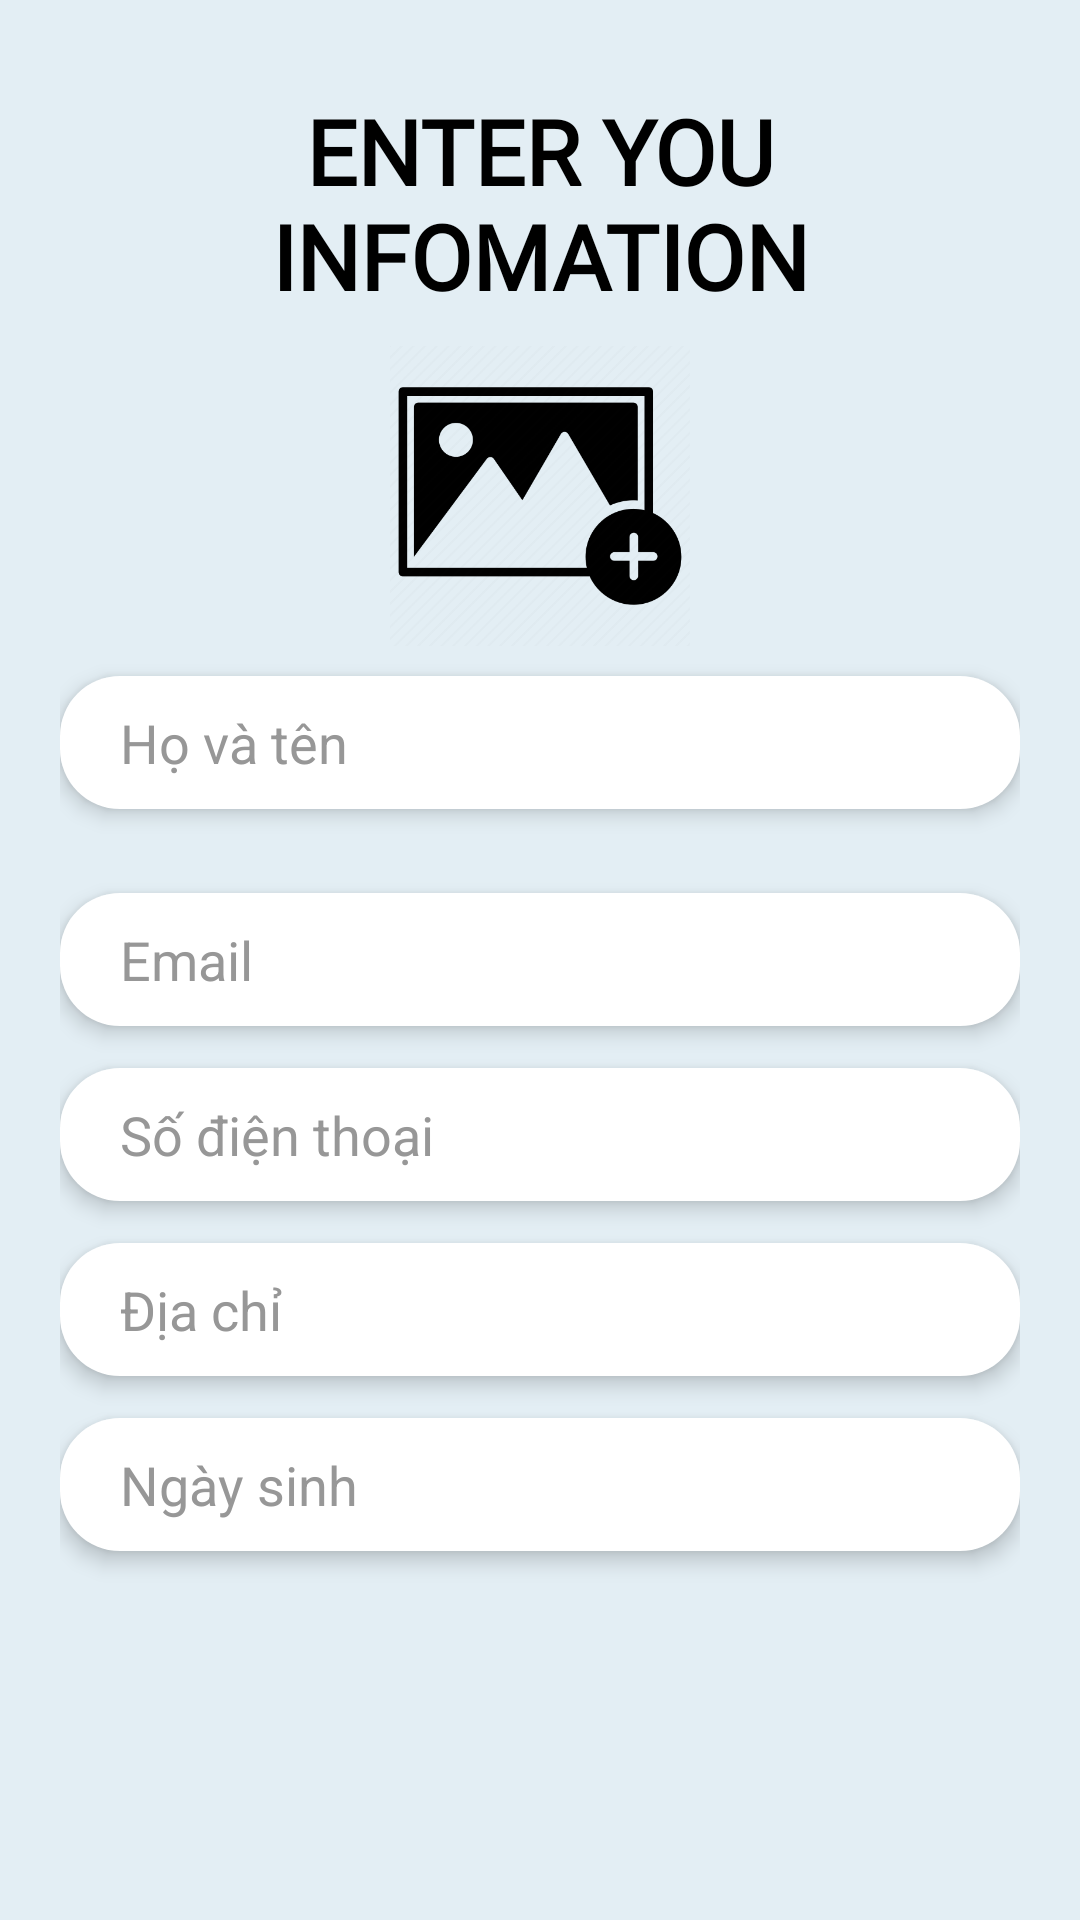

Here is an Android app screen rendered from its layout file. Give the layout XML and the strings, colors and styles it references.
<!-- AndroidManifest.xml: application theme Theme.DuAnMau1 -->
<!-- res/layout/fragment_dang_ky_thong_tin.xml -->
<?xml version="1.0" encoding="utf-8"?>
<androidx.constraintlayout.widget.ConstraintLayout xmlns:android="http://schemas.android.com/apk/res/android"
    android:layout_width="match_parent"
    android:layout_height="match_parent"
    xmlns:app="http://schemas.android.com/apk/res-auto"
    android:padding="20dp"
    android:background="#E3EEF4">

    <TextView
        android:id="@+id/wellcome"
        android:layout_width="wrap_content"
        android:layout_height="wrap_content"
        android:layout_marginTop="10dp"
        android:fontFamily="@font/magis"
        android:gravity="center"
        android:text="ENTER YOU INFOMATION"
        android:textColor="@color/black"
        android:textSize="30sp"
        android:textStyle="bold"
        android:layout_marginHorizontal="20dp"
        app:layout_constraintEnd_toEndOf="parent"
        app:layout_constraintStart_toStartOf="parent"
        app:layout_constraintTop_toTopOf="parent" />

    <ImageView
        android:id="@+id/img_infoDangKy"
        android:layout_width="100dp"
        android:layout_height="100dp"
        android:scaleType="centerCrop"
        android:src="@drawable/img"
        app:layout_constraintTop_toBottomOf="@id/wellcome"
        app:layout_constraintLeft_toLeftOf="parent"
        app:layout_constraintRight_toRightOf="parent"
        android:layout_marginTop="10dp"/>

    <Spinner
        android:layout_marginTop="14dp"
        android:layout_width="match_parent"
        android:layout_height="wrap_content"
        android:background="@drawable/custom_spn"
        app:layout_constraintTop_toBottomOf="@id/edt_nameDangKy"
        app:layout_constraintLeft_toLeftOf="parent"
        app:layout_constraintRight_toRightOf="parent"
        android:id="@+id/spn_gioiTinhDangKy"/>

    <ImageView
        android:layout_width="20dp"
        android:layout_height="20dp"
        android:src="@drawable/baseline_arrow_drop_down_circle_24"
        app:layout_constraintTop_toTopOf="@id/spn_gioiTinhDangKy"
        app:layout_constraintBottom_toBottomOf="@id/spn_gioiTinhDangKy"
        app:layout_constraintRight_toRightOf="@id/spn_gioiTinhDangKy"
        android:layout_marginRight="10dp"/>

    <EditText
        android:layout_width="match_parent"
        android:layout_height="wrap_content"
        android:background="@drawable/custom_edittext"
        android:elevation="4dp"
        app:layout_constraintTop_toBottomOf="@id/spn_gioiTinhDangKy"
        android:layout_marginTop="14dp"
        android:id="@+id/edt_emailDangKy"
        android:hint="Email"
        android:textColor="@color/black"
        android:textColorHint="@color/hint_edt"/>
    <EditText
        android:layout_width="match_parent"
        android:layout_height="wrap_content"
        android:background="@drawable/custom_edittext"
        android:elevation="4dp"
        app:layout_constraintTop_toBottomOf="@id/edt_emailDangKy"
        android:layout_marginTop="14dp"
        android:id="@+id/edt_sdtDangKy"
        android:hint="Số điện thoại"
        android:textColor="@color/black"
        android:textColorHint="@color/hint_edt"/>
    <EditText
        android:layout_width="match_parent"
        android:layout_height="wrap_content"
        android:background="@drawable/custom_edittext"
        android:elevation="4dp"
        app:layout_constraintTop_toBottomOf="@id/edt_sdtDangKy"
        android:layout_marginTop="14dp"
        android:id="@+id/edt_diachiDangKy"
        android:hint="Địa chỉ"
        android:textColor="@color/black"
        android:textColorHint="@color/hint_edt"/>
    <EditText
        android:layout_width="match_parent"
        android:layout_height="wrap_content"
        android:background="@drawable/custom_edittext"
        android:elevation="4dp"
        app:layout_constraintTop_toBottomOf="@id/edt_diachiDangKy"
        android:layout_marginTop="14dp"
        android:id="@+id/edt_ngaySinhDangKy"
        android:hint="Ngày sinh"
        android:textColor="@color/black"
        android:textColorHint="@color/hint_edt"/>

    <EditText
        android:layout_width="match_parent"
        android:layout_height="wrap_content"
        android:background="@drawable/custom_edittext"
        android:elevation="4dp"
        app:layout_constraintTop_toBottomOf="@id/img_infoDangKy"
        android:layout_marginTop="10dp"
        android:id="@+id/edt_nameDangKy"
        android:hint="Họ và tên"
        android:textColor="@color/black"
        android:textColorHint="@color/hint_edt"/>

</androidx.constraintlayout.widget.ConstraintLayout>
<!-- resources referenced by this layout -->
<resources>
  <color name="black">#FF000000</color>
  <color name="hint_edt">#979797</color>
  <!-- drawable custom_edittext (drawable) -->
  <shape xmlns:android="http://schemas.android.com/apk/res/android">
      <solid android:color="#FFFFFF" /> 
      <corners android:radius="20dp" /> 
      <padding
          android:left="20dp"
          android:top="10dp"
          android:right="20dp"
          android:bottom="10dp" /> 
  </shape>
  <!-- drawable custom_spn (drawable) -->
  <?xml version="1.0" encoding="utf-8"?>
  <shape android:shape="rectangle" xmlns:android="http://schemas.android.com/apk/res/android">
      <stroke android:width="1dp" android:color="#919191"/>
      <corners android:radius="20dp"/>
  </shape>
  <!-- drawable img: png bitmap (drawable, 30090 bytes) -->
  <style name="Theme.DuAnMau1" parent="Base.Theme.DuAnMau1" />
  <style name="Base.Theme.DuAnMau1" parent="Theme.AppCompat.NoActionBar">
          
          
      </style>
</resources>
